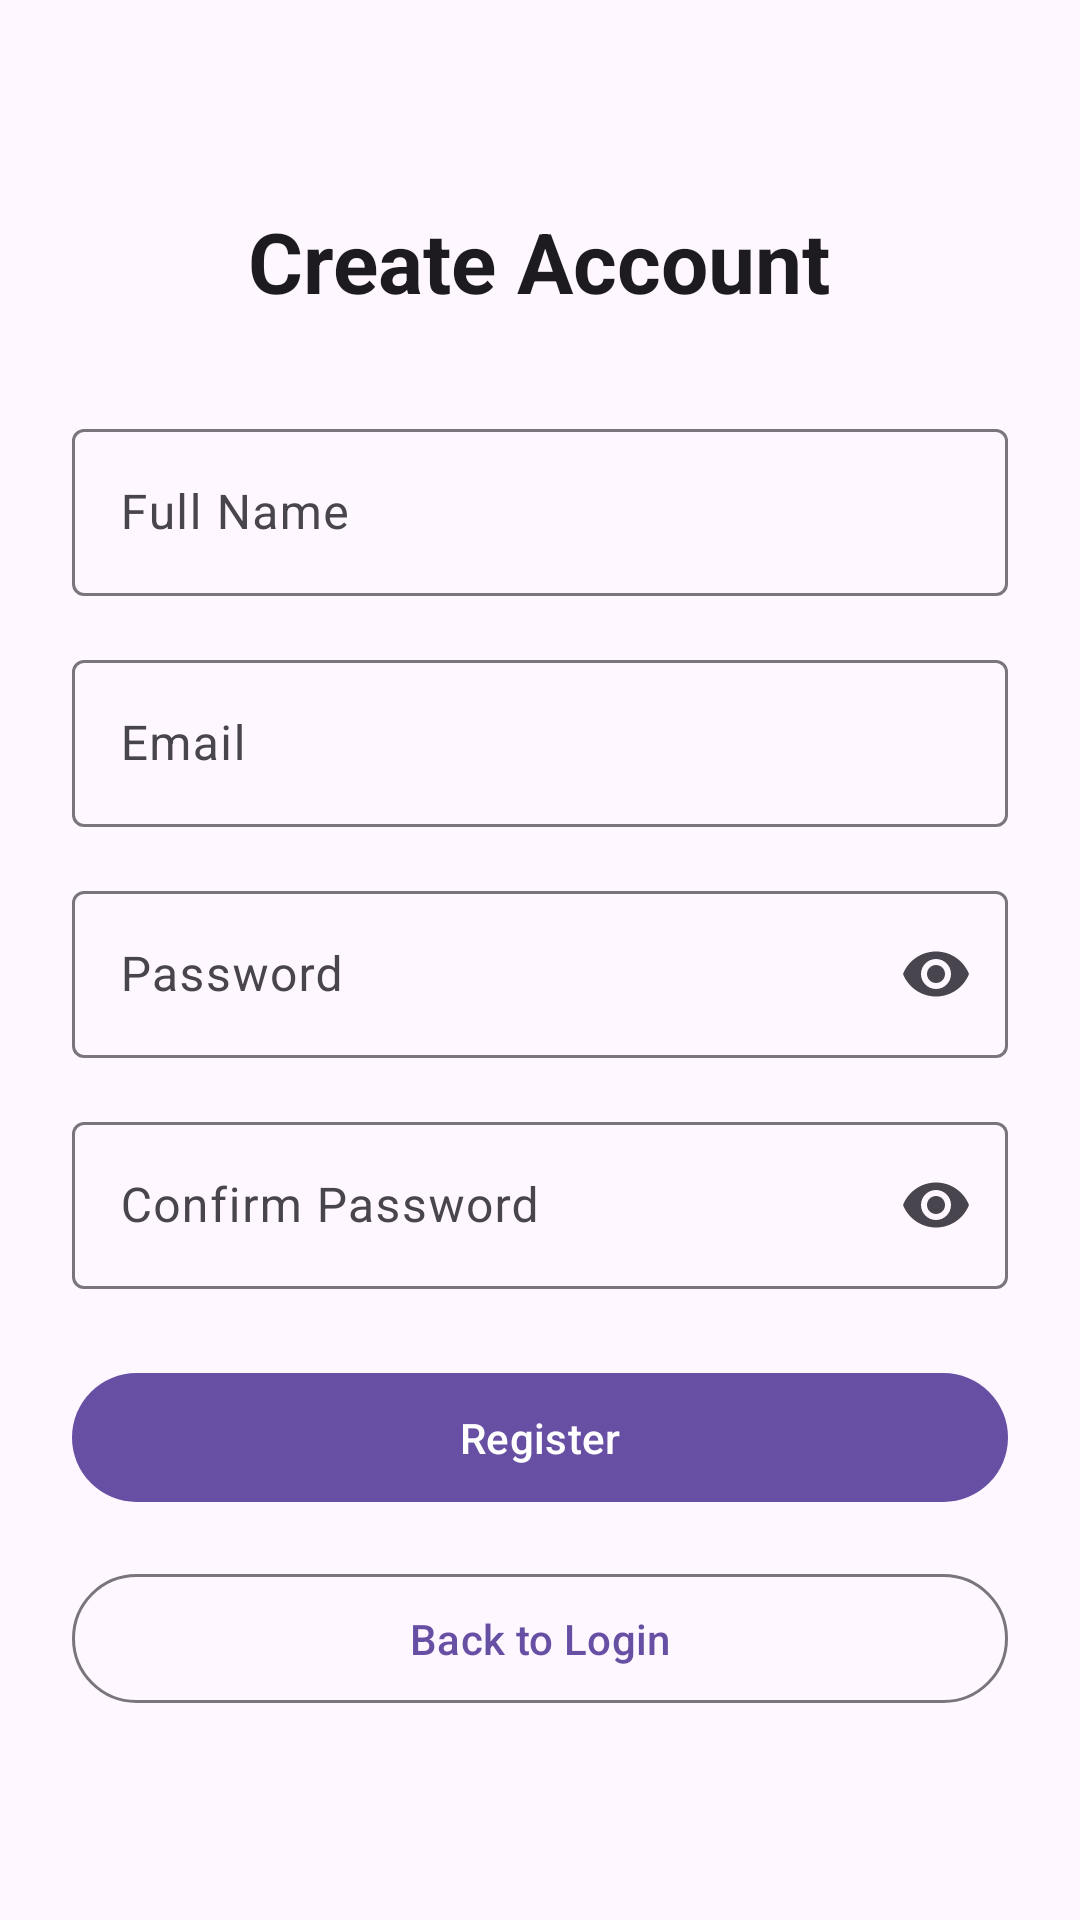

Reconstruct the res/layout file that produces this screen, plus the resources it refers to.
<!-- AndroidManifest.xml: activity theme Theme.PropertyManagementSystem -->
<!-- res/layout/activity_register.xml -->
<?xml version="1.0" encoding="utf-8"?>
<LinearLayout xmlns:android="http://schemas.android.com/apk/res/android"
    xmlns:app="http://schemas.android.com/apk/res-auto"
    android:layout_width="match_parent"
    android:layout_height="match_parent"
    android:orientation="vertical"
    android:padding="24dp"
    android:gravity="center"
    android:background="?attr/colorSurface">

    <TextView
        android:layout_width="wrap_content"
        android:layout_height="wrap_content"
        android:text="Create Account"
        android:textSize="28sp"
        android:textStyle="bold"
        android:layout_marginBottom="32dp"
        android:textColor="?attr/colorOnSurface"/>

    <com.google.android.material.textfield.TextInputLayout
        android:id="@+id/tilFullName"
        android:layout_width="match_parent"
        android:layout_height="wrap_content"
        android:layout_marginBottom="16dp"
        style="@style/Widget.Material3.TextInputLayout.OutlinedBox">

        <com.google.android.material.textfield.TextInputEditText
            android:id="@+id/etFullName"
            android:layout_width="match_parent"
            android:layout_height="wrap_content"
            android:hint="Full Name"
            android:inputType="textPersonName"
            android:maxLines="1"/>
    </com.google.android.material.textfield.TextInputLayout>

    <com.google.android.material.textfield.TextInputLayout
        android:id="@+id/tilEmail"
        android:layout_width="match_parent"
        android:layout_height="wrap_content"
        android:layout_marginBottom="16dp"
        style="@style/Widget.Material3.TextInputLayout.OutlinedBox">

        <com.google.android.material.textfield.TextInputEditText
            android:id="@+id/etEmail"
            android:layout_width="match_parent"
            android:layout_height="wrap_content"
            android:hint="Email"
            android:inputType="textEmailAddress"
            android:maxLines="1"/>
    </com.google.android.material.textfield.TextInputLayout>

    <com.google.android.material.textfield.TextInputLayout
        android:id="@+id/tilPassword"
        android:layout_width="match_parent"
        android:layout_height="wrap_content"
        android:layout_marginBottom="16dp"
        style="@style/Widget.Material3.TextInputLayout.OutlinedBox"
        app:endIconMode="password_toggle">

        <com.google.android.material.textfield.TextInputEditText
            android:id="@+id/etPassword"
            android:layout_width="match_parent"
            android:layout_height="wrap_content"
            android:hint="Password"
            android:inputType="textPassword"
            android:maxLines="1"/>
    </com.google.android.material.textfield.TextInputLayout>

    <com.google.android.material.textfield.TextInputLayout
        android:id="@+id/tilConfirmPassword"
        android:layout_width="match_parent"
        android:layout_height="wrap_content"
        android:layout_marginBottom="24dp"
        style="@style/Widget.Material3.TextInputLayout.OutlinedBox"
        app:endIconMode="password_toggle">

        <com.google.android.material.textfield.TextInputEditText
            android:id="@+id/etConfirmPassword"
            android:layout_width="match_parent"
            android:layout_height="wrap_content"
            android:hint="Confirm Password"
            android:inputType="textPassword"
            android:maxLines="1"/>
    </com.google.android.material.textfield.TextInputLayout>

    <com.google.android.material.button.MaterialButton
        android:id="@+id/btnRegister"
        android:layout_width="match_parent"
        android:layout_height="wrap_content"
        android:text="Register"
        android:padding="12dp"
        android:layout_marginBottom="16dp"/>

    <com.google.android.material.button.MaterialButton
        android:id="@+id/btnLoginBack"
        android:layout_width="match_parent"
        android:layout_height="wrap_content"
        android:text="Back to Login"
        style="@style/Widget.Material3.Button.OutlinedButton"
        android:padding="12dp"/>

</LinearLayout>
<!-- resources referenced by this layout -->
<resources>
  <style name="Theme.PropertyManagementSystem" parent="Theme.Material3.DayNight.NoActionBar" />
</resources>
